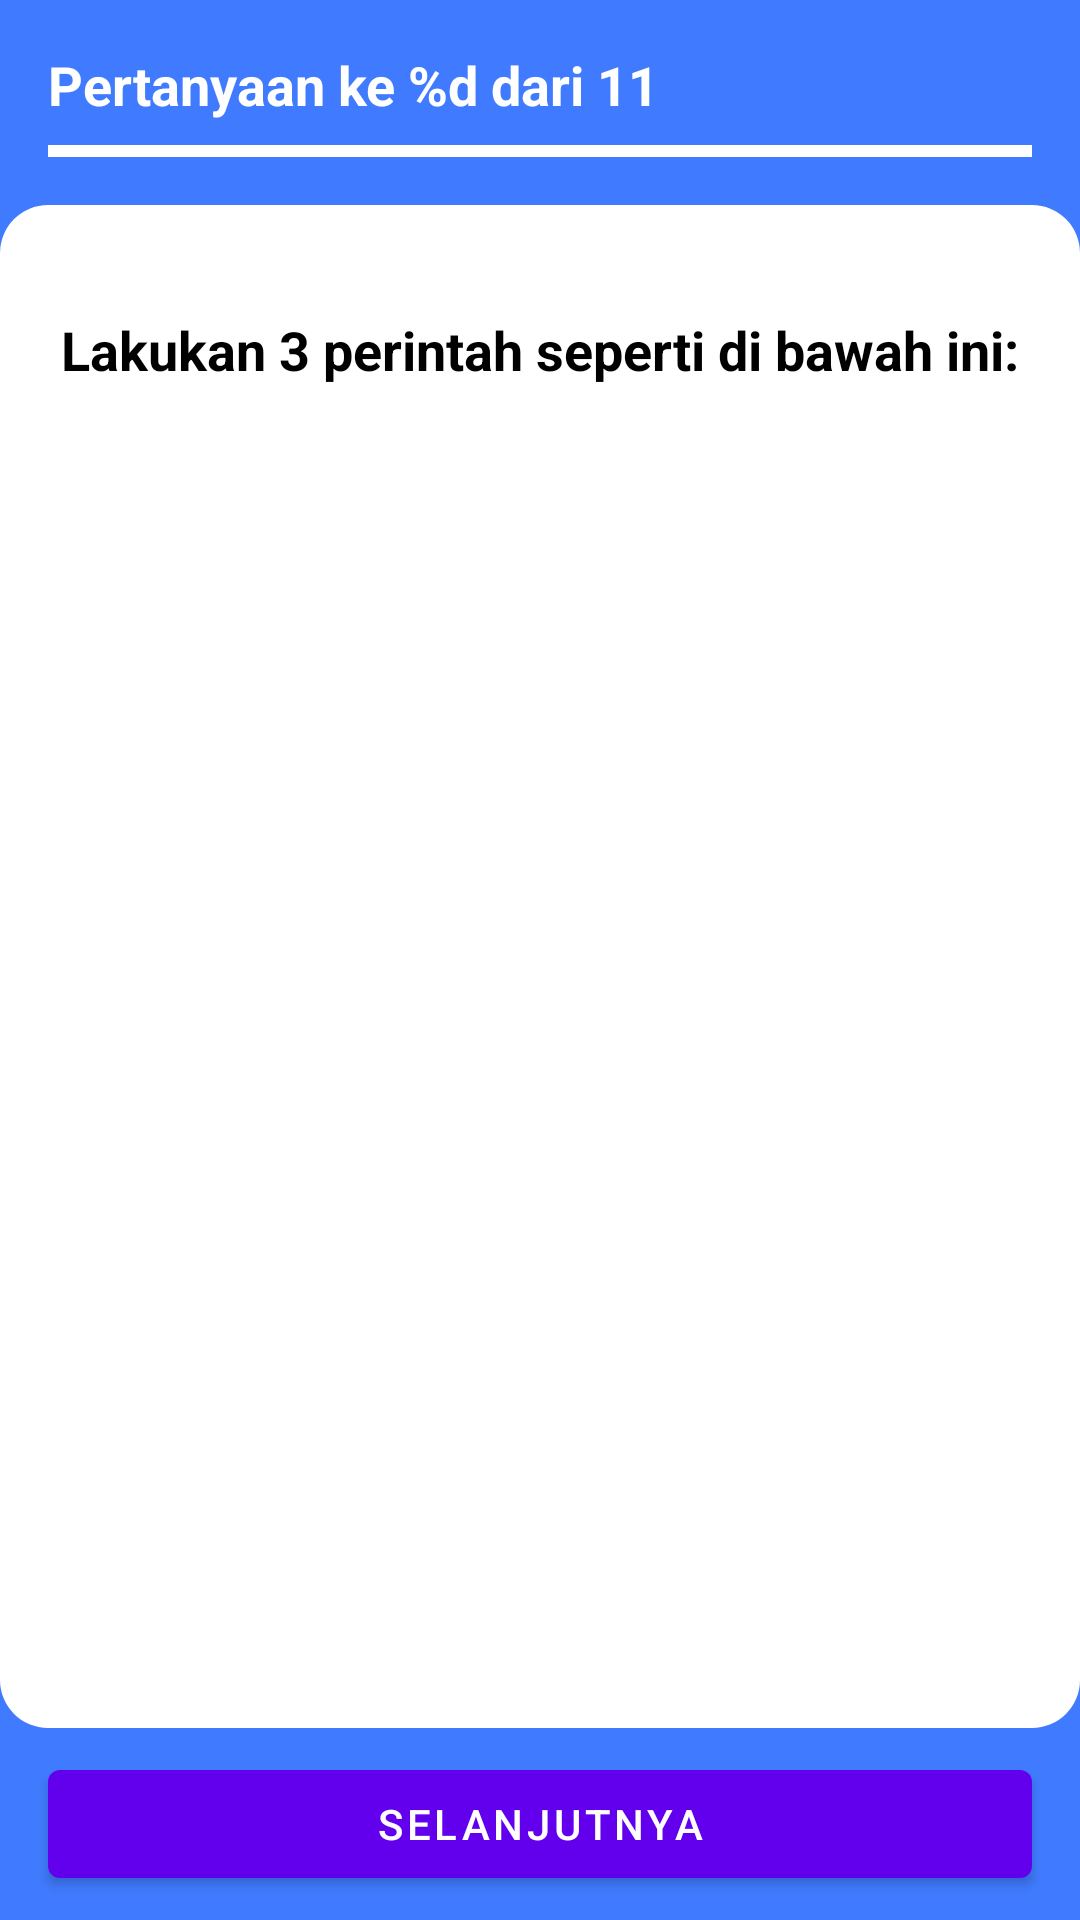

The Android layout XML behind this screen, and the referenced resources:
<!-- AndroidManifest.xml: application theme Theme.DeCare -->
<!-- res/layout/fragment_question_eight.xml -->
<?xml version="1.0" encoding="utf-8"?>
<androidx.constraintlayout.widget.ConstraintLayout xmlns:android="http://schemas.android.com/apk/res/android"
    xmlns:app="http://schemas.android.com/apk/res-auto"
    xmlns:tools="http://schemas.android.com/tools"
    android:layout_width="match_parent"
    android:layout_height="match_parent"
    android:background="@color/blue"
    tools:context=".ui.earlydetection.patienttest.QuestionEightFragment">

    <TextView
        android:id="@+id/tv_question_count_question_eight"
        android:layout_width="wrap_content"
        android:layout_height="wrap_content"
        android:layout_marginStart="16dp"
        android:layout_marginTop="16dp"
        android:layout_marginEnd="16dp"
        android:text="@string/question_count_placeholder"
        android:textAppearance="@style/TextAppearance.AppCompat.Medium"
        android:textColor="@color/white"
        android:textStyle="bold"
        app:layout_constraintEnd_toEndOf="parent"
        app:layout_constraintHorizontal_bias="0.0"
        app:layout_constraintStart_toStartOf="parent"
        app:layout_constraintTop_toTopOf="parent" />

    <com.google.android.material.progressindicator.LinearProgressIndicator
        android:id="@+id/progress_bar_question_eight"
        android:layout_width="match_parent"
        android:layout_height="wrap_content"
        android:layout_marginStart="16dp"
        android:layout_marginTop="8dp"
        android:layout_marginEnd="16dp"
        android:max="11"
        android:progress="8"
        app:layout_constraintEnd_toEndOf="parent"
        app:layout_constraintStart_toStartOf="parent"
        app:layout_constraintTop_toBottomOf="@id/tv_question_count_question_eight"
        app:trackColor="@color/white" />

    <View
        android:id="@+id/top_rounded_question_eight"
        android:layout_width="match_parent"
        android:layout_height="20dp"
        android:layout_marginTop="16dp"
        android:background="@drawable/bg_rounded_top"
        app:layout_constraintEnd_toEndOf="parent"
        app:layout_constraintHorizontal_bias="0.5"
        app:layout_constraintStart_toStartOf="parent"
        app:layout_constraintTop_toBottomOf="@id/progress_bar_question_eight" />

    <ScrollView
        android:id="@+id/scrollView7"
        android:layout_width="match_parent"
        android:layout_height="0dp"
        android:background="@color/white"
        app:layout_constraintBottom_toTopOf="@+id/view"
        app:layout_constraintTop_toBottomOf="@id/top_rounded_question_eight">

        <androidx.constraintlayout.widget.ConstraintLayout
            android:layout_width="match_parent"
            android:layout_height="wrap_content">

            <TextView
                android:id="@+id/textView12"
                android:layout_width="0dp"
                android:layout_height="wrap_content"
                android:layout_marginStart="16dp"
                android:layout_marginTop="16dp"
                android:layout_marginEnd="16dp"
                android:gravity="center"
                android:text="@string/question_number_eight"
                android:textStyle="bold"
                android:textSize="18sp"
                android:textColor="@color/black"
                app:layout_constraintEnd_toEndOf="parent"
                app:layout_constraintHorizontal_bias="0.5"
                app:layout_constraintStart_toStartOf="parent"
                app:layout_constraintTop_toTopOf="parent" />

            <androidx.recyclerview.widget.RecyclerView
                android:id="@+id/rv_question_eight"
                android:layout_width="match_parent"
                android:layout_height="wrap_content"
                android:layout_marginStart="16dp"
                android:layout_marginTop="8dp"
                android:layout_marginEnd="16dp"
                android:layout_marginBottom="16dp"
                app:layout_constraintBottom_toBottomOf="parent"
                app:layout_constraintEnd_toEndOf="parent"
                app:layout_constraintHorizontal_bias="0.5"
                app:layout_constraintStart_toStartOf="parent"
                app:layout_constraintTop_toBottomOf="@+id/textView12" />

        </androidx.constraintlayout.widget.ConstraintLayout>

    </ScrollView>

    <View
        android:id="@+id/view"
        android:layout_width="match_parent"
        android:layout_height="20dp"
        android:layout_marginBottom="8dp"
        android:background="@drawable/bg_rounded_bottom"
        app:layout_constraintBottom_toTopOf="@+id/btn_next_question_eight" />

    <Button
        android:id="@+id/btn_next_question_eight"
        android:layout_width="0dp"
        android:layout_height="wrap_content"
        android:layout_marginStart="16dp"
        android:layout_marginTop="16dp"
        android:layout_marginEnd="16dp"
        android:layout_marginBottom="8dp"
        android:text="@string/next"
        app:layout_constraintBottom_toBottomOf="parent"
        app:layout_constraintEnd_toEndOf="parent"
        app:layout_constraintHorizontal_bias="0.5"
        app:layout_constraintStart_toStartOf="parent" />

</androidx.constraintlayout.widget.ConstraintLayout>
<!-- resources referenced by this layout -->
<resources>
  <color name="black">#FF000000</color>
  <color name="blue">#407BFF</color>
  <color name="white">#FFFFFFFF</color>
  <!-- drawable bg_rounded_bottom (drawable) -->
  <?xml version="1.0" encoding="utf-8"?>
  <shape xmlns:android="http://schemas.android.com/apk/res/android"
      android:shape="rectangle">
  
      <corners android:bottomLeftRadius="16dp" android:bottomRightRadius="16dp"/>
      <solid android:color="@color/white"/>
  
  </shape>
  <!-- drawable bg_rounded_top (drawable) -->
  <?xml version="1.0" encoding="utf-8"?>
  <shape xmlns:android="http://schemas.android.com/apk/res/android"
      android:shape="rectangle">
  
      <corners android:topLeftRadius="16dp" android:topRightRadius="16dp"/>
      <solid android:color="@color/white"/>
  
  </shape>
  <string name="next">Selanjutnya</string>
  <string name="question_count_placeholder">Pertanyaan ke %d dari 11</string>
  <string name="question_number_eight">Lakukan 3 perintah seperti di bawah ini:</string>
  <style name="Theme.DeCare" parent="Theme.MaterialComponents.Light.NoActionBar">
          <item name="android:forceDarkAllowed" tools:targetApi="Q">false</item>
          
          <item name="colorPrimary">@color/purple_500</item>
          <item name="colorPrimaryVariant">@color/purple_700</item>
          <item name="colorOnPrimary">@color/white</item>
          
          <item name="colorSecondary">@color/teal_200</item>
          <item name="colorSecondaryVariant">@color/teal_700</item>
          <item name="colorOnSecondary">@color/white</item>
          
          <item name="android:statusBarColor" tools:targetApi="l">?attr/colorPrimaryVariant</item>
          
      </style>
  <color name="purple_500">#FF6200EE</color>
  <color name="purple_700">#FF3700B3</color>
  <color name="teal_200">#FF03DAC5</color>
  <color name="teal_700">#FF018786</color>
</resources>
